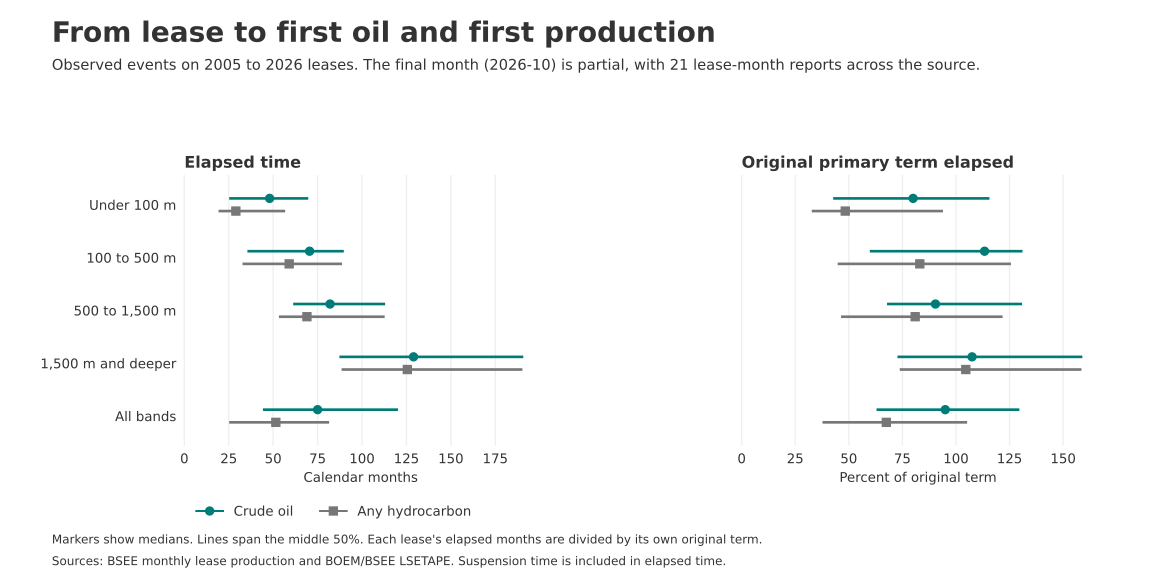

Source data for this figure (header and first rows):
depth_band, event, leases, observed_leases, without_observed_event, timed_leases, pre_effective_leases, term_leases, over_term_leases, months_p25, months_median, months_p75, primary_term_pct_p25, primary_term_pct_median, primary_term_pct_p75
<100 m, Crude oil, 2083, 44, 2039, 41, 3, 41, 14, 26.0, 48.0, 69.0, 43.33, 80.0, 115.0
<100 m, Any hydrocarbon, 2083, 121, 1962, 117, 4, 117, 17, 20.0, 29.0, 56.0, 33.33, 48.33, 93.33
100–<500 m, Crude oil, 635, 13, 622, 12, 1, 12, 7, 36.25, 70.5, 89.0, 60.42, 113.3, 130.4
100–<500 m, Any hydrocarbon, 635, 17, 618, 16, 1, 16, 7, 33.5, 59.0, 88.0, 45.42, 83.12, 125.0
500–<1,500 m, Crude oil, 2605, 36, 2569, 36, 0, 36, 15, 62.0, 82.0, 112.2, 68.45, 90.42, 130.2
500–<1,500 m, Any hydrocarbon, 2605, 39, 2566, 39, 0, 39, 15, 54.0, 69.0, 112.0, 46.98, 80.95, 121.1
≥1,500 m, Crude oil, 3004, 33, 2971, 33, 0, 33, 18, 88.0, 129.0, 190.0, 73.33, 107.5, 158.3
≥1,500 m, Any hydrocarbon, 3004, 34, 2970, 34, 0, 34, 18, 89.25, 125.5, 189.5, 74.38, 104.6, 157.9
Unknown, Crude oil, 0, 0, 0, 0, 0, 0, 0, , , , , , 
Unknown, Any hydrocarbon, 0, 0, 0, 0, 0, 0, 0, , , , , , 
All bands, Crude oil, 8327, 126, 8201, 122, 4, 122, 54, 45.0, 75.0, 119.5, 63.54, 95.0, 129
All bands, Any hydrocarbon, 8327, 211, 8116, 206, 5, 206, 57, 26.0, 51.5, 80.75, 38.33, 67.5, 104.6
